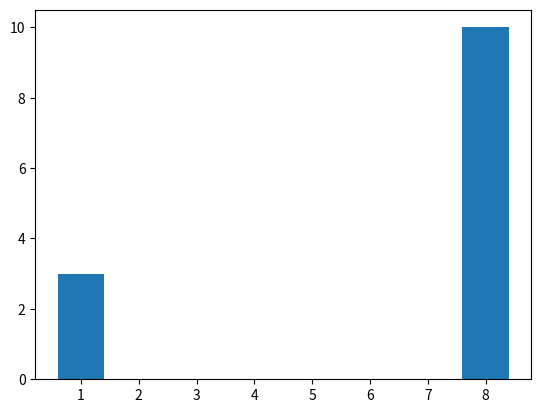

Reproduce this figure in Python.
import matplotlib.pyplot as plt
import numpy as np

x = np.array([1, 8])
y = np.array([3, 10])
plt.bar(x, y)
plt.show()
